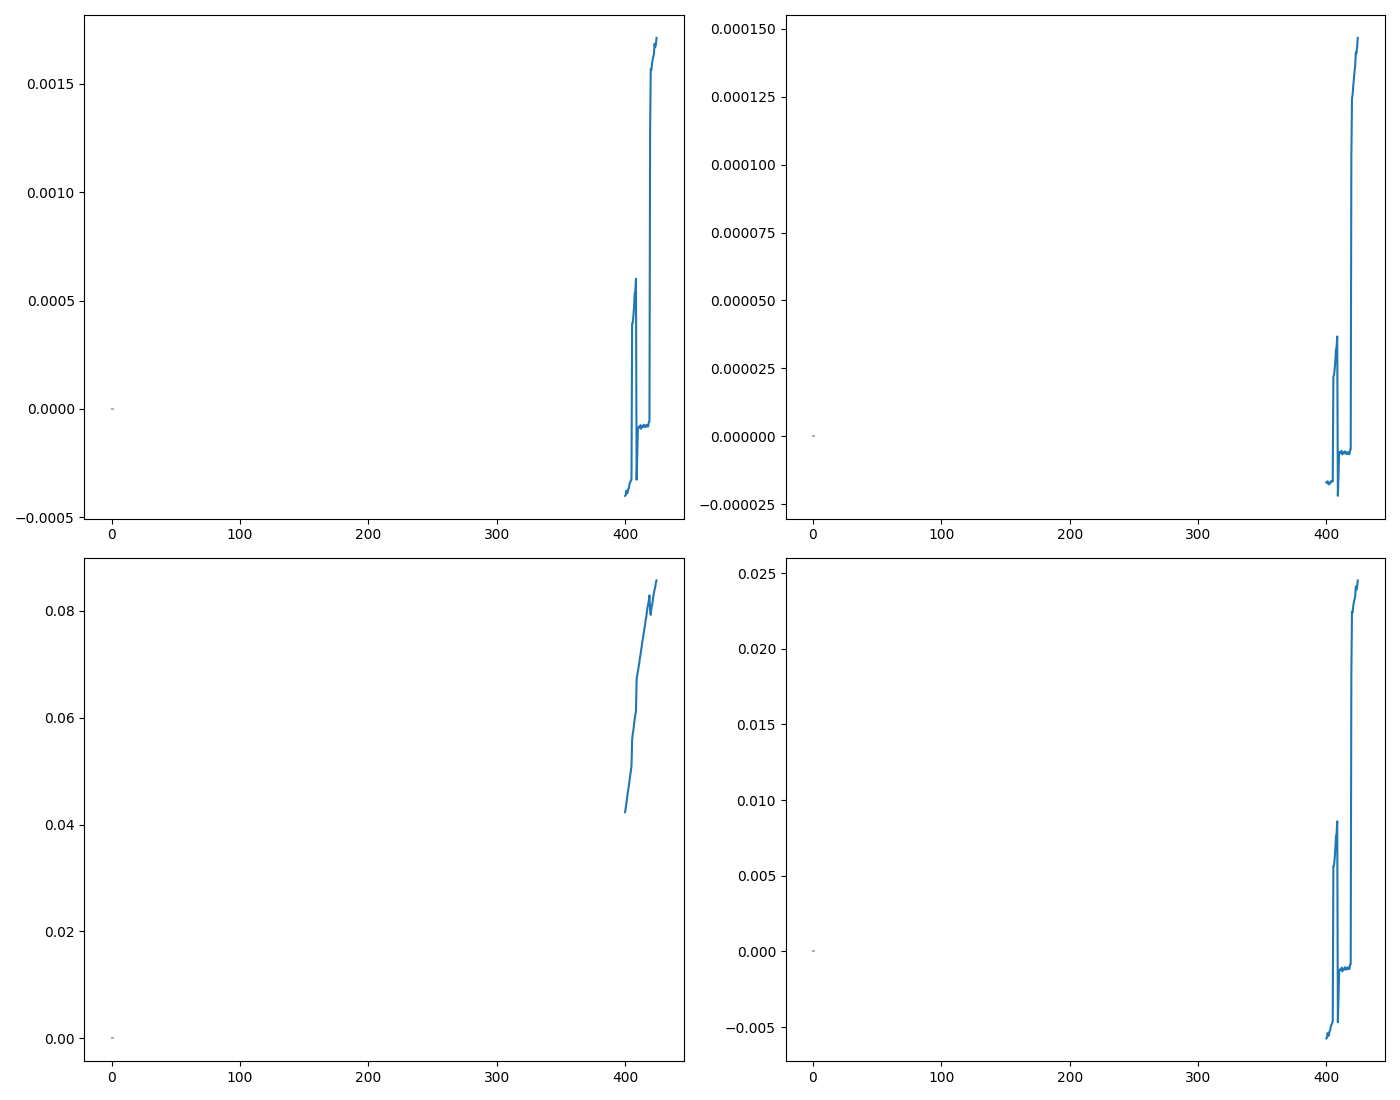

Data behind this chart, as committed beside it:
WL, DC, DC_std, AC, AC_std, CD, CD_std, I_L, I_L_std, I_R, I_R_std, gabs, gabs_std, m_ellip, m_ellip_std, ellip, ellip_std
400.0, 0.0423, 0.0, -1.6976568247307968e-05, 5.847554020673644e-07, -1.6976568247307968e-05, 6.002295378897194e-06, 0.04229, 5.847554020673644e-07, 0.04232, 5.847554020673644e-07, -0.0004013, 1.3823286257600238e-05, -0.5747, 0.0198, -0.005747, 0.000198
400.5, 0.04309, 0.0, -1.714183488887918e-05, 5.256138628923983e-07, -1.714183488887918e-05, 5.2961410143575325e-06, 0.04308, 5.256138628923983e-07, 0.04311, 5.256138628923983e-07, -0.0003978, 1.2197012756065395e-05, -0.5696, 0.01747, -0.005697, 0.0001747
401.0, 0.04393, 0.0, -1.656167131070156e-05, 8.282851194760805e-07, -1.656167131070156e-05, 8.186093125326816e-06, 0.04392, 8.282851194760805e-07, 0.04395, 8.282851194760805e-07, -0.000377, 1.8852572467627656e-05, -0.5398, 0.027, -0.005399, 0.00027
401.5, 0.04488, 0.0, -1.7514725482700057e-05, 9.924173883992405e-07, -1.7514725482700057e-05, 9.602249883113258e-06, 0.04486, 9.924173883992405e-07, 0.04489, 9.924173883992405e-07, -0.0003903, 2.2113981480809833e-05, -0.5589, 0.03167, -0.005589, 0.0003167
402.0, 0.04578, 0.0, -1.772100470982656e-05, 9.024744607789128e-07, -1.772100470982656e-05, 8.559489907134736e-06, 0.04576, 9.024744607789128e-07, 0.0458, 9.024744607789128e-07, -0.0003871, 1.9712505256131293e-05, -0.5543, 0.02823, -0.005543, 0.0002823
402.5, 0.04656, 0.0, -1.7151423837273684e-05, 7.342993909018373e-07, -1.7151423837273684e-05, 6.848692610703738e-06, 0.04654, 7.342993909018373e-07, 0.04657, 7.342993909018373e-07, -0.0003684, 1.5772539082450707e-05, -0.5276, 0.02259, -0.005276, 0.0002259
403.0, 0.04739, 0.0, -1.732565824235137e-05, 6.416913870132024e-07, -1.732565824235137e-05, 5.879546523444256e-06, 0.04737, 6.416913870132024e-07, 0.04741, 6.416913870132024e-07, -0.0003656, 1.354059564349212e-05, -0.5235, 0.01939, -0.005236, 0.0001939
403.5, 0.04823, 0.0, -1.66191736842673e-05, 9.610719560776544e-07, -1.66191736842673e-05, 8.652009728557455e-06, 0.04822, 9.610719560776544e-07, 0.04825, 9.610719560776544e-07, -0.0003446, 1.9925578404867818e-05, -0.4934, 0.02853, -0.004935, 0.0002854
404.0, 0.04921, 0.0, -1.6739730095444676e-05, 7.371952729473472e-07, -1.6739730095444676e-05, 6.505013743146723e-06, 0.04919, 7.371952729473472e-07, 0.04923, 7.371952729473472e-07, -0.0003402, 1.4981046650466906e-05, -0.4872, 0.02145, -0.004872, 0.0002145
404.5, 0.04996, 0.0, -1.6482940861321397e-05, 6.628157014927791e-07, -1.6482940861321397e-05, 5.760841857054642e-06, 0.04994, 6.628157014927791e-07, 0.04998, 6.628157014927791e-07, -0.0003299, 1.326721879679684e-05, -0.4725, 0.019, -0.004725, 0.00019
405.0, 0.05095, 0.0, -1.6606923634855343e-05, 6.638800618846815e-07, -1.6606923634855343e-05, 5.658025693550524e-06, 0.05093, 6.638800618846815e-07, 0.05097, 6.638800618846815e-07, -0.000326, 1.3030433172246857e-05, -0.4668, 0.01866, -0.004668, 0.0001866
405.5, 0.05575, 0.0, 2.2022733867869028e-05, 8.017094891062602e-07, 2.2022733867869028e-05, 6.243904286322193e-06, 0.05577, 8.017094891062602e-07, 0.05573, 8.017094891062602e-07, 0.000395, 1.437971157140001e-05, 0.5657, 0.02059, 0.005657, 0.0002059
406.0, 0.05703, 0.0, 2.2645039462296794e-05, 8.767600219649446e-07, 2.2645039462296794e-05, 6.675011210057839e-06, 0.05706, 8.767600219649446e-07, 0.05701, 8.767600219649446e-07, 0.000397, 1.5372550816763204e-05, 0.5686, 0.02201, 0.005686, 0.0002202
406.5, 0.05763, 0.0, 2.470041284755727e-05, 1.3165195254366362e-06, 2.470041284755727e-05, 9.918767133445015e-06, 0.05766, 1.3165195254366362e-06, 0.05761, 1.3165195254366362e-06, 0.0004286, 2.284292070832387e-05, 0.6137, 0.03271, 0.006138, 0.0003271
407.0, 0.05872, 0.0, 2.7594682742135102e-05, 1.0593098725918674e-06, 2.7594682742135102e-05, 7.83261892040694e-06, 0.05875, 1.0593098725918674e-06, 0.0587, 1.0593098725918674e-06, 0.0004699, 1.803852137369718e-05, 0.6729, 0.02583, 0.00673, 0.0002583
407.5, 0.05975, 0.0, 3.184782774046447e-05, 7.418987358836503e-07, 3.184782774046447e-05, 5.391501920944356e-06, 0.05978, 7.418987358836503e-07, 0.05972, 7.418987358836503e-07, 0.000533, 1.2416628923934852e-05, 0.7633, 0.01778, 0.007633, 0.0001778
408.0, 0.06048, 0.0, 3.2783196299767505e-05, 1.202918392776388e-06, 3.2783196299767505e-05, 8.636684215094975e-06, 0.06051, 1.202918392776388e-06, 0.06044, 1.202918392776388e-06, 0.0005421, 1.9890283747363727e-05, 0.7763, 0.02848, 0.007763, 0.0002849
408.5, 0.0612, 0.0, 3.675460816421126e-05, 8.346566866459808e-07, 3.675460816421126e-05, 5.9218901450291135e-06, 0.06124, 8.346566866459808e-07, 0.06116, 8.346566866459808e-07, 0.0006006, 1.3638113004002047e-05, 0.86, 0.01953, 0.008601, 0.0001953
409.0, 0.06711, 0.0, -2.194319116933169e-05, 7.453376476522584e-06, -2.194319116933169e-05, 4.8222662407133756e-05, 0.06709, 7.453376476522584e-06, 0.06714, 7.453376476522584e-06, -0.000327, 0.0001111, -0.4682, 0.159, -0.004682, 0.00159
409.5, 0.06801, 0.0, -1.4404994611498237e-05, 1.3042749373320943e-06, -1.4404994611498237e-05, 8.327337751343846e-06, 0.068, 1.3042749373320943e-06, 0.06802, 1.3042749373320943e-06, -0.0002118, 1.9177858841344874e-05, -0.3033, 0.02746, -0.003033, 0.0002747
410.0, 0.06863, 0.0, -5.951402833977962e-06, 8.296670997868998e-07, -5.951402833977962e-06, 5.249038909962954e-06, 0.06863, 8.296670997868998e-07, 0.06864, 8.296670997868998e-07, -8.67139977658081e-05, 1.2088536609644682e-05, -0.1242, 0.01731, -0.001242, 0.0001731
410.5, 0.0694, 0.0, -5.9669715213638525e-06, 8.549344841622776e-07, -5.9669715213638525e-06, 5.349323194348356e-06, 0.06939, 8.549344841622776e-07, 0.0694, 8.549344841622776e-07, -8.598325977665722e-05, 1.2319491316584261e-05, -0.1231, 0.01764, -0.001231, 0.0001764
411.0, 0.07007, 0.0, -5.682901161807882e-06, 5.441709365539002e-07, -5.682901161807882e-06, 3.3721418372412946e-06, 0.07006, 5.441709365539002e-07, 0.07008, 5.441709365539002e-07, -8.110255406959494e-05, 7.7660426511667e-06, -0.1161, 0.01112, -0.001161, 0.0001112
411.5, 0.07105, 0.0, -6.1927709586847585e-06, 5.527955187315021e-07, -6.1927709586847585e-06, 3.3783086418080917e-06, 0.07104, 5.527955187315021e-07, 0.07106, 5.527955187315021e-07, -8.715930652326102e-05, 7.780244802084037e-06, -0.1248, 0.01114, -0.001248, 0.0001114
412.0, 0.07173, 0.0, -5.376367515255319e-06, 1.0989143202331499e-06, -5.376367515255319e-06, 6.651959636561568e-06, 0.07173, 1.0989143202331499e-06, 0.07174, 1.0989143202331499e-06, -7.494948599638967e-05, 1.531946304300129e-05, -0.1073, 0.02194, -0.001073, 0.0002194
412.5, 0.07258, 0.0, -6.672758186022419e-06, 6.616162862494154e-07, -6.672758186022419e-06, 3.958319773420714e-06, 0.07257, 6.616162862494154e-07, 0.07258, 6.616162862494154e-07, -9.193989709671827e-05, 9.116010438187902e-06, -0.1317, 0.01305, -0.001317, 0.0001306
413.0, 0.07336, 0.0, -5.880325160113223e-06, 6.981982272045314e-07, -5.880325160113223e-06, 4.13239492116051e-06, 0.07336, 6.981982272045314e-07, 0.07337, 6.981982272045314e-07, -8.015273699894584e-05, 9.516905503432656e-06, -0.1148, 0.01363, -0.001148, 0.0001363
413.5, 0.07424, 0.0, -5.972548888524724e-06, 1.1665539782151768e-06, -5.972548888524724e-06, 6.8227851987760575e-06, 0.07424, 1.1665539782151768e-06, 0.07425, 1.1665539782151768e-06, -8.044712183478581e-05, 1.571287431278126e-05, -0.1152, 0.0225, -0.001152, 0.000225
414.0, 0.07493, 0.0, -6.310435661206042e-06, 7.242519114702004e-07, -6.310435661206042e-06, 4.196853422378117e-06, 0.07493, 7.242519114702004e-07, 0.07494, 7.242519114702004e-07, -8.421460821550304e-05, 9.665353431736803e-06, -0.1206, 0.01384, -0.001206, 0.0001384
414.5, 0.07574, 0.0, -5.5427836863152996e-06, 9.234329859897479e-07, -5.5427836863152996e-06, 5.294157489650054e-06, 0.07573, 9.234329859897479e-07, 0.07574, 9.234329859897479e-07, -7.31835277679879e-05, 1.2192444698664075e-05, -0.1048, 0.01746, -0.001048, 0.0001746
415.0, 0.07656, 0.0, -5.825764569489696e-06, 9.83406496993721e-07, -5.825764569489696e-06, 5.577708555219613e-06, 0.07655, 9.83406496993721e-07, 0.07656, 9.83406496993721e-07, -7.609736391132973e-05, 1.284546280267077e-05, -0.109, 0.0184, -0.00109, 0.000184
415.5, 0.0772, 0.0, -6.3648656547085794e-06, 1.2606615576880242e-06, -6.3648656547085794e-06, 7.091102207211558e-06, 0.07719, 1.2606615576880242e-06, 0.0772, 1.2606615576880242e-06, -8.245147221157021e-05, 1.633080838320822e-05, -0.1181, 0.02339, -0.001181, 0.0002339
416.0, 0.07815, 0.0, -6.555833900930292e-06, 9.477955111052686e-07, -6.555833900930292e-06, 5.266138081169907e-06, 0.07814, 9.477955111052686e-07, 0.07816, 9.477955111052686e-07, -8.388792934231276e-05, 1.2127916000934294e-05, -0.1201, 0.01737, -0.001201, 0.0001737
416.5, 0.07878, 0.0, -5.864988886611652e-06, 8.86143608544131e-07, -5.864988886611652e-06, 4.884300243503369e-06, 0.07877, 8.86143608544131e-07, 0.07878, 8.86143608544131e-07, -7.444908675296933e-05, 1.1248543460788256e-05, -0.1066, 0.01611, -0.001066, 0.0001611
417.0, 0.07978, 0.0, -5.917577053769362e-06, 1.1970423845365614e-06, -5.917577053769362e-06, 6.515030625721947e-06, 0.07978, 1.1970423845365614e-06, 0.07979, 1.1970423845365614e-06, -7.417282038258606e-05, 1.5004115531037645e-05, -0.1062, 0.02149, -0.001062, 0.0002149
417.5, 0.08069, 0.0, -6.523324208731145e-06, 9.87867565817234e-07, -6.523324208731145e-06, 5.31590182568562e-06, 0.08068, 9.87867565817234e-07, 0.0807, 9.87867565817234e-07, -8.084275896823365e-05, 1.2242521904553987e-05, -0.1158, 0.01753, -0.001158, 0.0001753
418.0, 0.08118, 0.0, -6.580946969205544e-06, 1.0686967825541093e-06, -6.580946969205544e-06, 5.716597718676345e-06, 0.08117, 1.0686967825541093e-06, 0.08118, 1.0686967825541093e-06, -8.107098672392039e-05, 1.3165324546111623e-05, -0.1161, 0.01885, -0.001161, 0.0001885
418.5, 0.08193, 0.0, -5.022623035284001e-06, 1.4080591536299037e-06, -5.022623035284001e-06, 7.462819599269782e-06, 0.08192, 1.4080591536299037e-06, 0.08193, 1.4080591536299037e-06, -6.130650598698691e-05, 1.718687353711831e-05, -0.08779, 0.02461, -0.000878, 0.0002461
419.0, 0.08285, 0.0, -4.877295362350544e-06, 6.290378008362921e-07, -4.877295362350544e-06, 3.2967969379918876e-06, 0.08284, 6.290378008362921e-07, 0.08285, 6.290378008362921e-07, -5.886924262017221e-05, 7.592523348195317e-06, -0.0843, 0.01087, -0.0008431, 0.0001087
419.5, 0.08009, 0.0, 0.0001023, 1.6099707863536777e-06, 0.0001023, 8.72831162767925e-06, 0.0802, 1.6099707863536777e-06, 0.07999, 1.6099707863536777e-06, 0.001277, 2.0101301678545314e-05, 1.829, 0.02879, 0.01829, 0.0002879
420.0, 0.07921, 0.0, 0.0001242, 1.081845041089209e-06, 0.0001242, 5.930452178186571e-06, 0.07933, 1.081845041089209e-06, 0.07909, 1.081845041089209e-06, 0.001568, 1.365783136636367e-05, 2.245, 0.01956, 0.02246, 0.0001956
420.5, 0.0805, 0.0, 0.0001259, 1.4927564965338746e-06, 0.0001259, 8.052161946616189e-06, 0.08062, 1.4927564965338746e-06, 0.08037, 1.4927564965338746e-06, 0.001564, 1.8544128963057082e-05, 2.24, 0.02656, 0.0224, 0.0002656
421.0, 0.08098, 0.0, 0.0001291, 1.27486286204433e-06, 0.0001291, 6.835983633249892e-06, 0.08111, 1.27486286204433e-06, 0.08085, 1.27486286204433e-06, 0.001594, 1.57432703073745e-05, 2.282, 0.02255, 0.02282, 0.0002255
421.5, 0.08165, 0.0, 0.0001317, 1.4990022355606182e-06, 0.0001317, 7.972006944896773e-06, 0.08178, 1.4990022355606182e-06, 0.08152, 1.4990022355606182e-06, 0.001613, 1.8359531994097265e-05, 2.309, 0.02629, 0.02309, 0.0002629
422.0, 0.08263, 0.0, 0.0001343, 1.1673212445266745e-06, 0.0001343, 6.133985652974475e-06, 0.08277, 1.1673212445266745e-06, 0.0825, 1.1673212445266745e-06, 0.001626, 1.4126568958800216e-05, 2.328, 0.02023, 0.02328, 0.0002023
422.5, 0.0834, 0.0, 0.0001366, 1.172573622690926e-06, 0.0001366, 6.105237157789278e-06, 0.08353, 1.172573622690926e-06, 0.08326, 1.172573622690926e-06, 0.001638, 1.4060361174388705e-05, 2.346, 0.02014, 0.02346, 0.0002014
423.0, 0.08391, 0.0, 0.0001414, 1.201799521543988e-06, 0.0001414, 6.21938787669691e-06, 0.08405, 1.201799521543988e-06, 0.08376, 1.201799521543988e-06, 0.001685, 1.4323250280032982e-05, 2.413, 0.02051, 0.02413, 0.0002051
423.5, 0.08443, 0.0, 0.000141, 1.0594196308636806e-06, 0.000141, 5.448617069075153e-06, 0.08457, 1.0594196308636806e-06, 0.08429, 1.0594196308636806e-06, 0.00167, 1.2548165110080077e-05, 2.391, 0.01797, 0.02391, 0.0001797
424.0, 0.08522, 0.0, 0.0001433, 1.28910668908185e-06, 0.0001433, 6.568125245032064e-06, 0.08537, 1.28910668908185e-06, 0.08508, 1.28910668908185e-06, 0.001682, 1.5126392439308842e-05, 2.408, 0.02166, 0.02408, 0.0002166
424.5, 0.08566, 0.0, 0.0001467, 1.2434670385708476e-06, 0.0001467, 6.303284361734867e-06, 0.08581, 1.2434670385708476e-06, 0.08551, 1.2434670385708476e-06, 0.001712, 1.4516463885075399e-05, 2.452, 0.02079, 0.02452, 0.0002079
425.0, 0.08633, 0.0, 0.0001459, 1.148276798792281e-06, 0.0001459, 5.775747115012595e-06, 0.08647, 1.148276798792281e-06, 0.08618, 1.148276798792281e-06, 0.00169, 1.3301545605874006e-05, 2.42, 0.01905, 0.0242, 0.0001905
